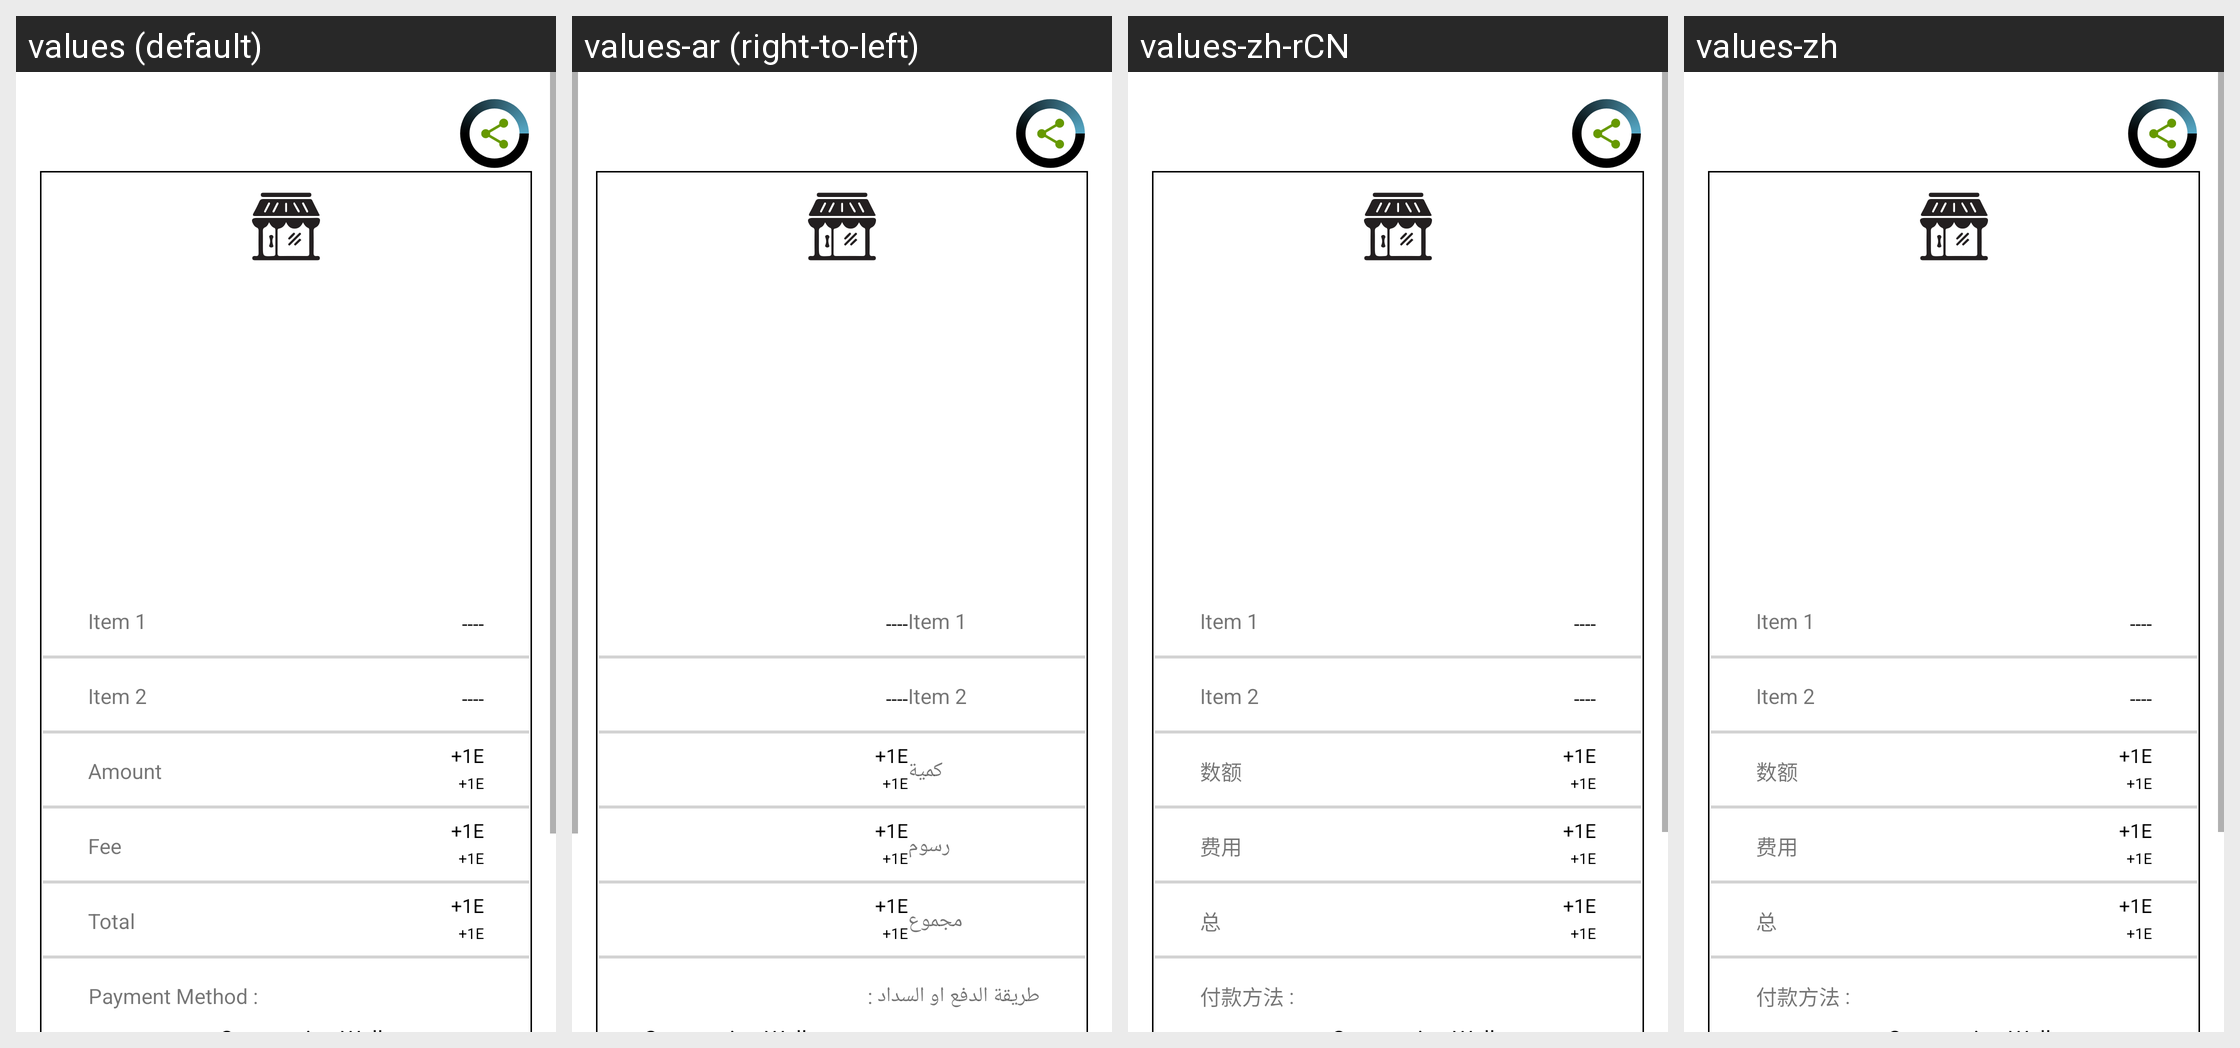

Strings drawn on this Android screen and how each of the app's shown locales translates them:
Android screen res/layout/e_receipt.xml rendered under 4 locales, left to right: values (default), values-ar (right-to-left), values-zh-rCN, values-zh. Device: Nexus 5 (rendered at 1080×1920; each locale shown at half size, 540×960, under a caption strip naming it); theme AppTheme.
Other locales in the repository, not shown: values-bg, values-bn, values-bs, values-ca, values-cs, values-da, values-de, values-el, values-es, values-et, values-fa, values-fi, values-fr, values-he, values-hi, values-hr, values-hu, values-hy, values-id, values-in, values-it, values-iw, values-ja, values-ko, values-lt, values-lv, values-ms, values-nl, values-no, values-pl, values-pt, values-pt-rBR, values-pt-rPT, values-ro, values-ru, values-sk, values-sl, values-sq, values-sr, values-sv, values-th, values-tr, values-uk, values-vi, values-zh-rTW.
Strings drawn on this screen, with the default value and each locale's value (text and hints the layout hard-codes, and strings that could not be matched under every locale, appear in the picture but are not listed):

amount
  values: Amount
  values-ar: كمية
  values-zh-rCN: 数额
  values-zh: 数额

fee_capital
  values: Fee
  values-ar: رسوم
  values-zh-rCN: 费用
  values-zh: 费用

total
  values: Total
  values-ar: مجموع
  values-zh-rCN: 总
  values-zh: 总

payment_method
  values: Payment Method
  values-ar: طريقة الدفع او السداد
  values-zh-rCN: 付款方法
  values-zh: 付款方法
